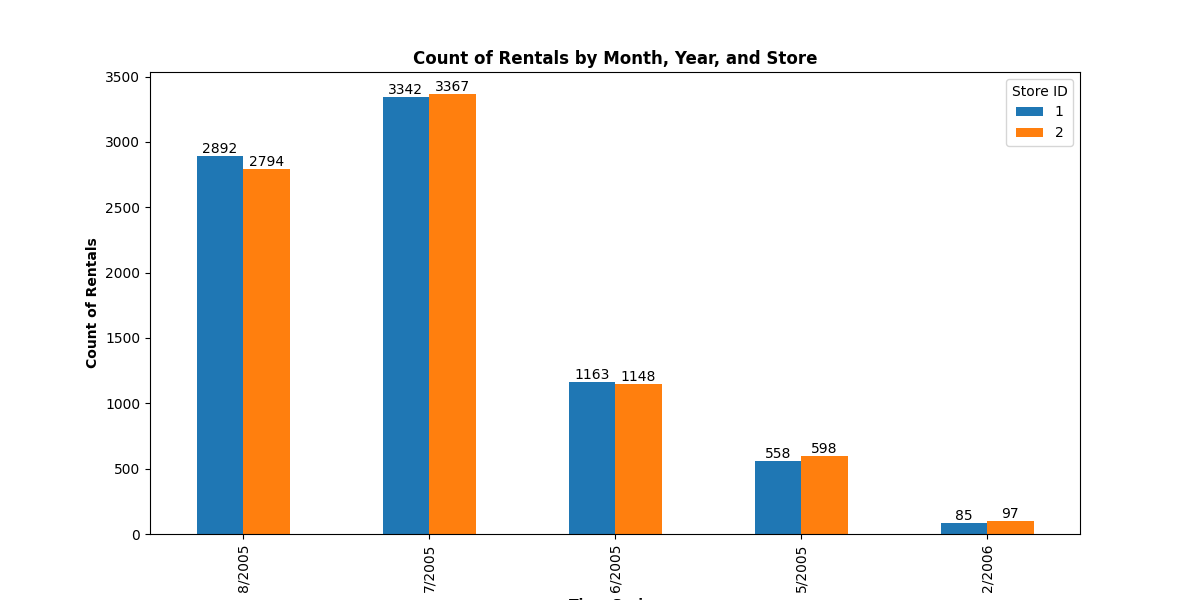

Data behind this chart, as committed beside it:
rental_month, rental_year, store_id, count_rentals
2, 2006, 1, 85
2, 2006, 2, 97
5, 2005, 1, 558
5, 2005, 2, 598
6, 2005, 1, 1163
6, 2005, 2, 1148
7, 2005, 1, 3342
7, 2005, 2, 3367
8, 2005, 1, 2892
8, 2005, 2, 2794
